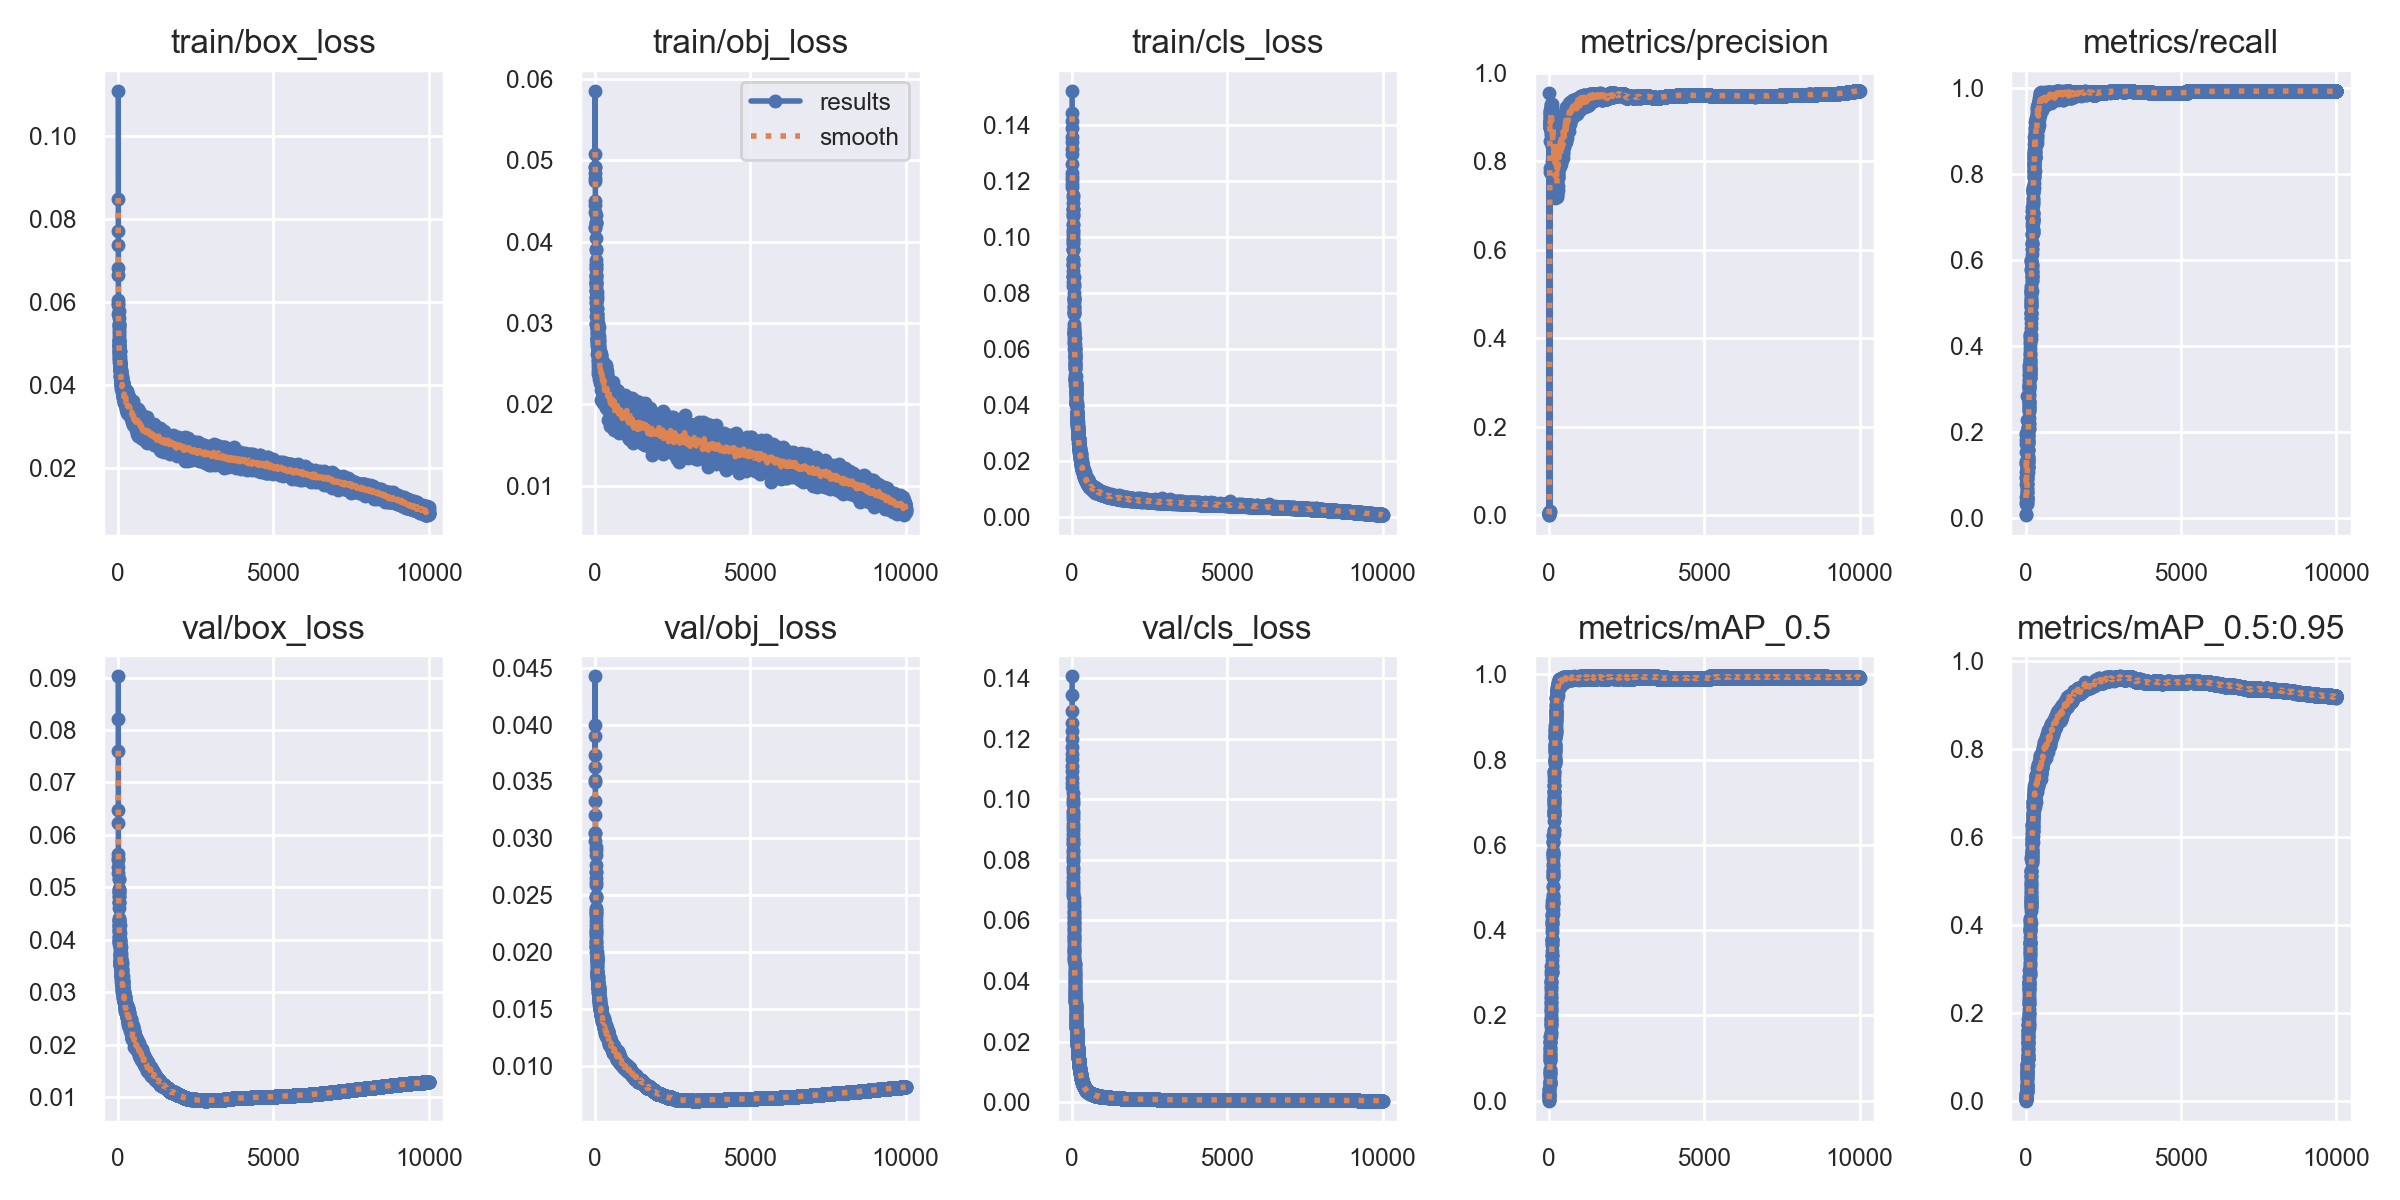

Values plotted in this chart, from the file beside it:
epoch, train/box_loss, train/obj_loss, train/cls_loss, metrics/precision, metrics/recall, metrics/mAP_0.5, metrics/mAP_0.5:0.95, val/box_loss, val/obj_loss, val/cls_loss, x/lr0, x/lr1, x/lr2
0, 0.1108, 0.04913, 0.1522, 8.8856e-05, 0.008065, 0.0001546, 3.4223e-05, 0.09022, 0.03992, 0.1406, 0.07079, 0.003246, 0.003246
1, 0.08466, 0.05856, 0.1442, 0.001063, 0.0342, 0.001693, 0.0004845, 0.07602, 0.04423, 0.1343, 0.04079, 0.006578, 0.006578
2, 0.07706, 0.04914, 0.1416, 0.001955, 0.03734, 0.002668, 0.0007879, 0.08207, 0.03628, 0.1292, 0.01079, 0.00991, 0.00991
3, 0.07374, 0.04846, 0.1387, 0.002027, 0.07896, 0.003319, 0.001227, 0.06477, 0.03896, 0.1253, 0.009997, 0.009997, 0.009997
4, 0.06821, 0.04778, 0.1358, 0.00408, 0.09735, 0.01228, 0.007054, 0.06219, 0.03516, 0.1226, 0.009997, 0.009997, 0.009997
5, 0.06631, 0.05083, 0.1341, 0.004224, 0.1285, 0.01026, 0.003974, 0.05637, 0.03729, 0.12, 0.009996, 0.009996, 0.009996
6, 0.0605, 0.04749, 0.1315, 0.003278, 0.09435, 0.009778, 0.004352, 0.05391, 0.03493, 0.1174, 0.009995, 0.009995, 0.009995
7, 0.0597, 0.04173, 0.1295, 0.003191, 0.1071, 0.01099, 0.004187, 0.0557, 0.03331, 0.1149, 0.009994, 0.009994, 0.009994
8, 0.05913, 0.04503, 0.1261, 0.003668, 0.1256, 0.01439, 0.006041, 0.05276, 0.03205, 0.1133, 0.009993, 0.009993, 0.009993
9, 0.05714, 0.04453, 0.1229, 0.003261, 0.1343, 0.0112, 0.004453, 0.05516, 0.03045, 0.111, 0.009992, 0.009992, 0.009992
10, 0.05769, 0.04366, 0.1213, 0.004773, 0.1542, 0.01531, 0.007229, 0.0491, 0.03051, 0.1094, 0.009991, 0.009991, 0.009991
11, 0.05413, 0.04183, 0.1188, 0.004659, 0.1818, 0.01825, 0.009725, 0.04927, 0.02981, 0.1069, 0.00999, 0.00999, 0.00999
12, 0.0547, 0.04326, 0.1204, 0.004352, 0.1732, 0.01723, 0.008143, 0.05159, 0.02853, 0.1055, 0.009989, 0.009989, 0.009989
13, 0.05613, 0.04233, 0.1178, 0.006165, 0.1933, 0.0262, 0.01329, 0.04695, 0.02897, 0.104, 0.009988, 0.009988, 0.009988
14, 0.05303, 0.04239, 0.1143, 0.9545, 0.01151, 0.02512, 0.012, 0.04832, 0.02762, 0.1021, 0.009987, 0.009987, 0.009987
15, 0.05235, 0.04229, 0.115, 0.004784, 0.199, 0.02851, 0.01537, 0.05153, 0.02924, 0.1001, 0.009986, 0.009986, 0.009986
16, 0.05438, 0.04047, 0.1122, 0.847, 0.05067, 0.03801, 0.01827, 0.04817, 0.02709, 0.09899, 0.009985, 0.009985, 0.009985
17, 0.05472, 0.03898, 0.11, 0.008055, 0.2292, 0.0406, 0.02097, 0.04726, 0.02704, 0.09857, 0.009984, 0.009984, 0.009984
18, 0.05109, 0.03915, 0.11, 0.7852, 0.08147, 0.04573, 0.02325, 0.04894, 0.0265, 0.09627, 0.009983, 0.009983, 0.009983
19, 0.0537, 0.03722, 0.11, 0.007682, 0.2848, 0.03803, 0.01911, 0.04424, 0.02621, 0.09562, 0.009982, 0.009982, 0.009982
20, 0.05173, 0.03593, 0.1076, 0.7762, 0.08049, 0.03979, 0.02039, 0.04371, 0.02591, 0.09462, 0.009981, 0.009981, 0.009981
21, 0.05045, 0.03775, 0.1084, 0.9168, 0.03417, 0.04395, 0.02447, 0.04283, 0.02496, 0.09337, 0.00998, 0.00998, 0.00998
22, 0.04959, 0.03714, 0.1078, 0.8892, 0.03521, 0.04707, 0.02515, 0.04081, 0.02477, 0.09197, 0.009979, 0.009979, 0.009979
23, 0.04973, 0.03391, 0.1041, 0.8828, 0.04348, 0.05621, 0.02869, 0.04979, 0.0237, 0.09076, 0.009978, 0.009978, 0.009978
24, 0.05081, 0.03388, 0.1047, 0.8993, 0.04284, 0.06386, 0.03011, 0.04607, 0.02388, 0.0898, 0.009977, 0.009977, 0.009977
25, 0.05059, 0.03596, 0.1019, 0.8862, 0.04673, 0.06656, 0.03393, 0.04183, 0.0236, 0.0887, 0.009976, 0.009976, 0.009976
26, 0.04815, 0.03581, 0.1008, 0.9074, 0.05084, 0.06339, 0.0299, 0.04371, 0.02313, 0.0873, 0.009975, 0.009975, 0.009975
27, 0.0492, 0.03677, 0.1023, 0.8895, 0.05095, 0.06509, 0.03352, 0.04371, 0.02332, 0.08656, 0.009974, 0.009974, 0.009974
28, 0.04973, 0.035, 0.09934, 0.8746, 0.05863, 0.07195, 0.03495, 0.0497, 0.02204, 0.08549, 0.009973, 0.009973, 0.009973
29, 0.05054, 0.03554, 0.09808, 0.9089, 0.04783, 0.0741, 0.03843, 0.04064, 0.02486, 0.08531, 0.009972, 0.009972, 0.009972
30, 0.04543, 0.03666, 0.09551, 0.9005, 0.06262, 0.09851, 0.04859, 0.04347, 0.02272, 0.08325, 0.009971, 0.009971, 0.009971
31, 0.04906, 0.03475, 0.09926, 0.8904, 0.06217, 0.09647, 0.04925, 0.04256, 0.02341, 0.08261, 0.00997, 0.00997, 0.00997
32, 0.04938, 0.03406, 0.09747, 0.9145, 0.04518, 0.09352, 0.04173, 0.04728, 0.02242, 0.08112, 0.009969, 0.009969, 0.009969
33, 0.04773, 0.03241, 0.09537, 0.886, 0.06953, 0.1026, 0.05409, 0.04177, 0.02182, 0.08021, 0.009968, 0.009968, 0.009968
34, 0.04682, 0.03506, 0.09211, 0.8903, 0.07171, 0.1033, 0.05435, 0.04275, 0.02176, 0.07956, 0.009967, 0.009967, 0.009967
35, 0.04949, 0.03313, 0.09576, 0.8849, 0.07922, 0.1088, 0.05824, 0.03964, 0.02162, 0.07767, 0.009966, 0.009966, 0.009966
36, 0.04733, 0.03457, 0.08989, 0.8881, 0.09127, 0.1173, 0.0609, 0.03974, 0.02108, 0.07698, 0.009965, 0.009965, 0.009965
37, 0.04846, 0.03324, 0.08991, 0.8838, 0.09075, 0.1061, 0.05728, 0.0392, 0.02144, 0.07601, 0.009964, 0.009964, 0.009964
38, 0.04625, 0.03492, 0.09213, 0.8972, 0.09307, 0.1238, 0.0662, 0.03986, 0.0208, 0.07425, 0.009963, 0.009963, 0.009963
39, 0.04849, 0.02991, 0.09064, 0.8884, 0.101, 0.1123, 0.06009, 0.04014, 0.02094, 0.07316, 0.009962, 0.009962, 0.009962
40, 0.04648, 0.02983, 0.08778, 0.8756, 0.1061, 0.1201, 0.06304, 0.04219, 0.02057, 0.0724, 0.009961, 0.009961, 0.009961
41, 0.04796, 0.03084, 0.08406, 0.8842, 0.1019, 0.1253, 0.06741, 0.04148, 0.02046, 0.07148, 0.00996, 0.00996, 0.00996
42, 0.04557, 0.0317, 0.08616, 0.9083, 0.1018, 0.1355, 0.06777, 0.04282, 0.02047, 0.07037, 0.009959, 0.009959, 0.009959
43, 0.04695, 0.03256, 0.08554, 0.8891, 0.1142, 0.1374, 0.06845, 0.0414, 0.02003, 0.06954, 0.009958, 0.009958, 0.009958
44, 0.04818, 0.03186, 0.08597, 0.8903, 0.1106, 0.1408, 0.07199, 0.03906, 0.01966, 0.06879, 0.009957, 0.009957, 0.009957
45, 0.04818, 0.03177, 0.08248, 0.8761, 0.1196, 0.1482, 0.07839, 0.03773, 0.01954, 0.06807, 0.009956, 0.009956, 0.009956
46, 0.04464, 0.03298, 0.08262, 0.8771, 0.1285, 0.1385, 0.07523, 0.04006, 0.01957, 0.06725, 0.009956, 0.009956, 0.009956
47, 0.04495, 0.02901, 0.0798, 0.8774, 0.1265, 0.1527, 0.08335, 0.03701, 0.01949, 0.06624, 0.009954, 0.009954, 0.009954
48, 0.04532, 0.03333, 0.07871, 0.8774, 0.1254, 0.1519, 0.08303, 0.0387, 0.0192, 0.06508, 0.009954, 0.009954, 0.009954
49, 0.04615, 0.02933, 0.08581, 0.906, 0.1099, 0.159, 0.08191, 0.0388, 0.01977, 0.06459, 0.009952, 0.009952, 0.009952
50, 0.04487, 0.03379, 0.08321, 0.8677, 0.1372, 0.162, 0.08107, 0.04011, 0.02, 0.06324, 0.009952, 0.009952, 0.009952
51, 0.04512, 0.02956, 0.07827, 0.9074, 0.1202, 0.1795, 0.09806, 0.03738, 0.01948, 0.0628, 0.00995, 0.00995, 0.00995
52, 0.04514, 0.0286, 0.07534, 0.9104, 0.1197, 0.1738, 0.09389, 0.03677, 0.01932, 0.06228, 0.00995, 0.00995, 0.00995
53, 0.04569, 0.02934, 0.07766, 0.9108, 0.1225, 0.1904, 0.1015, 0.03725, 0.01904, 0.06102, 0.009949, 0.009949, 0.009949
54, 0.04337, 0.02782, 0.07672, 0.9201, 0.1194, 0.1858, 0.09372, 0.03923, 0.01927, 0.06082, 0.009947, 0.009947, 0.009947
55, 0.04496, 0.02933, 0.07773, 0.9298, 0.1071, 0.1793, 0.09534, 0.03821, 0.01897, 0.05976, 0.009947, 0.009947, 0.009947
56, 0.04464, 0.03105, 0.07747, 0.9238, 0.1171, 0.1795, 0.09388, 0.03962, 0.01871, 0.05921, 0.009946, 0.009946, 0.009946
57, 0.04372, 0.02789, 0.0723, 0.8949, 0.1285, 0.1938, 0.1049, 0.03983, 0.01943, 0.05919, 0.009945, 0.009945, 0.009945
58, 0.04346, 0.02982, 0.07484, 0.8979, 0.1375, 0.2021, 0.1081, 0.03704, 0.01934, 0.05823, 0.009944, 0.009944, 0.009944
59, 0.04406, 0.03107, 0.07314, 0.907, 0.1409, 0.2093, 0.1176, 0.03587, 0.0193, 0.05731, 0.009943, 0.009943, 0.009943
... 9,941 more rows
